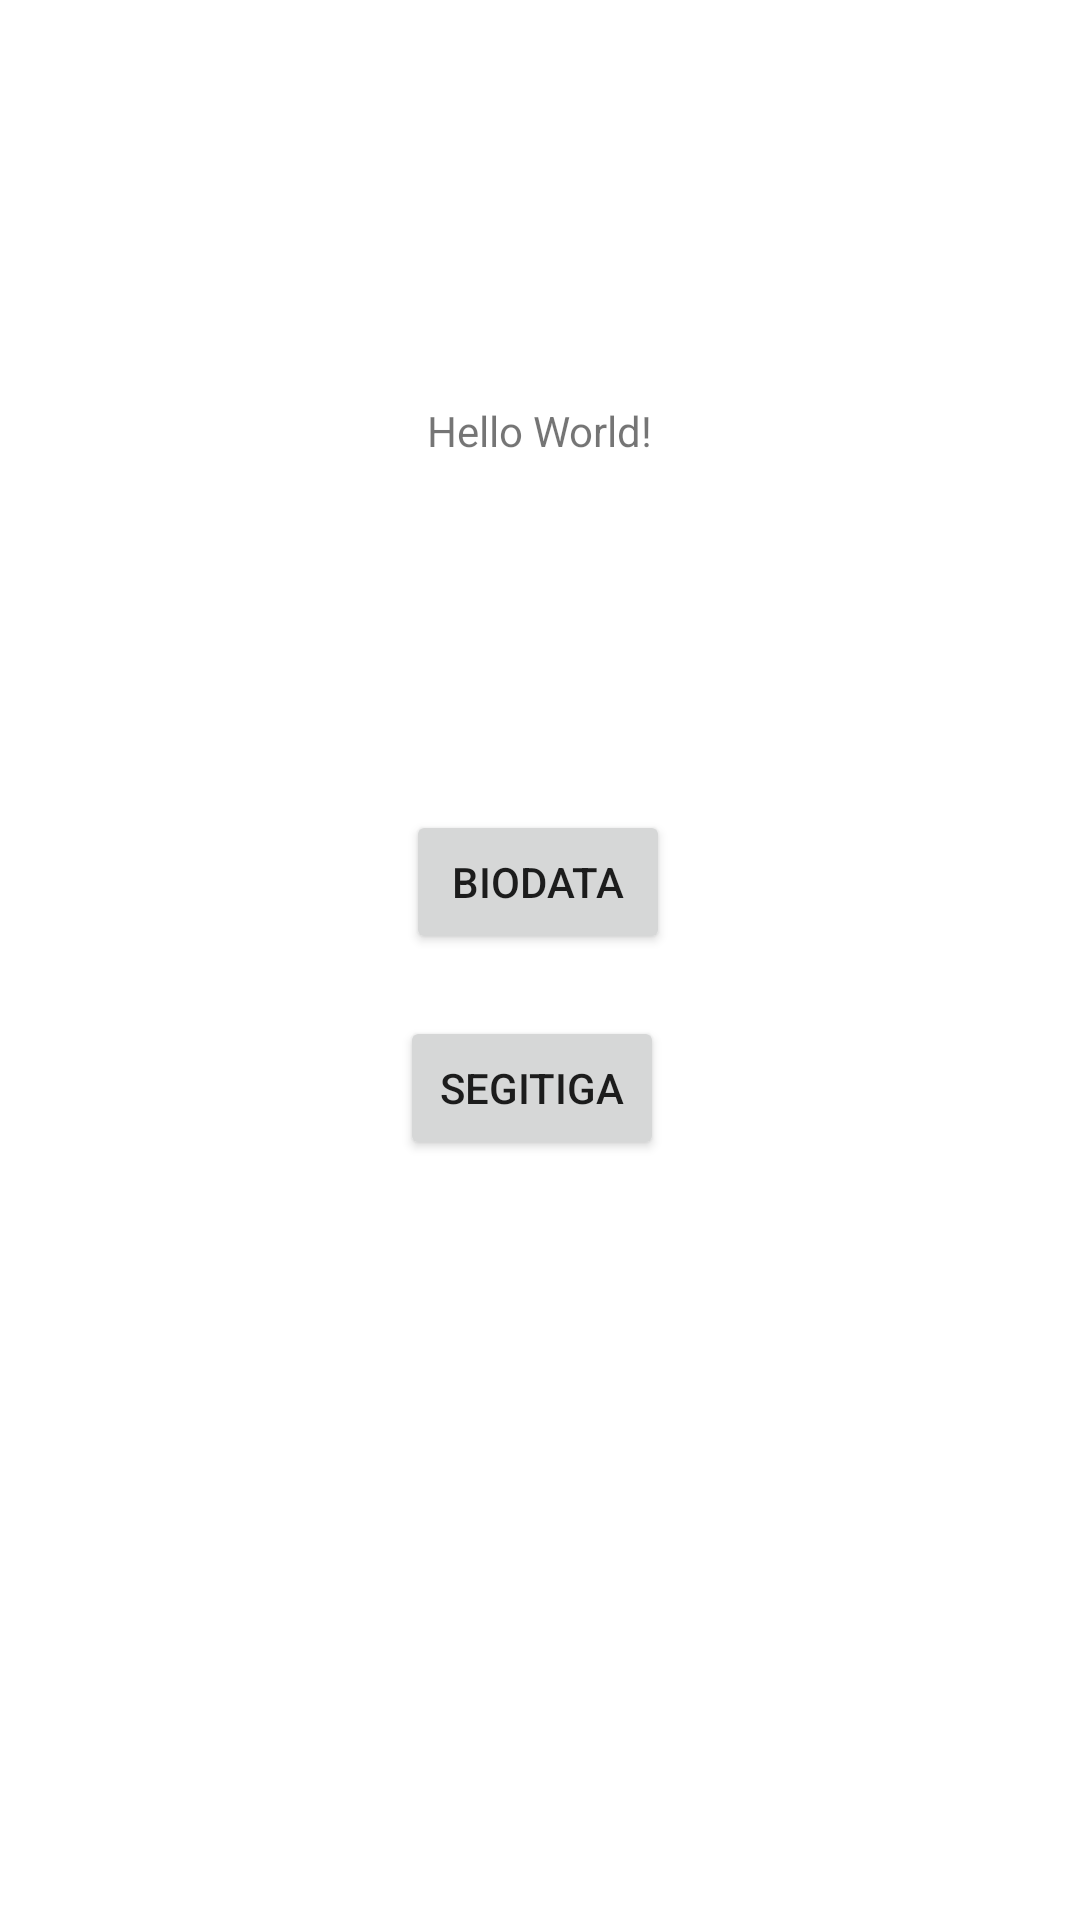

Here is an Android app screen rendered from its layout file. Give the layout XML and the strings, colors and styles it references.
<!-- AndroidManifest.xml: application theme Theme.Lat1 -->
<!-- res/layout/activity_main.xml -->
<?xml version="1.0" encoding="utf-8"?>
<androidx.constraintlayout.widget.ConstraintLayout xmlns:android="http://schemas.android.com/apk/res/android"
    xmlns:app="http://schemas.android.com/apk/res-auto"
    xmlns:tools="http://schemas.android.com/tools"
    android:layout_width="match_parent"
    android:layout_height="match_parent"
    tools:context=".MainActivity">

    <TextView
        android:id="@+id/textView5"
        android:layout_width="wrap_content"
        android:layout_height="wrap_content"
        android:text="Hello World!"
        app:layout_constraintBottom_toBottomOf="parent"
        app:layout_constraintEnd_toEndOf="parent"
        app:layout_constraintStart_toStartOf="parent"
        app:layout_constraintTop_toTopOf="parent"
        app:layout_constraintVertical_bias="0.216" />

    <Button
        android:id="@+id/button"
        android:layout_width="wrap_content"
        android:layout_height="wrap_content"
        android:layout_marginTop="117dp"
        android:onClick="biodata"
        android:text="Biodata"
        app:layout_constraintBottom_toBottomOf="parent"
        app:layout_constraintEnd_toEndOf="parent"
        app:layout_constraintHorizontal_bias="0.498"
        app:layout_constraintStart_toStartOf="parent"
        app:layout_constraintTop_toBottomOf="@+id/textView5"
        app:layout_constraintVertical_bias="0.0" />

    <Button
        android:id="@+id/button2"
        android:layout_width="wrap_content"
        android:layout_height="wrap_content"
        android:onClick="segitiga"
        android:text="Segitiga"
        app:layout_constraintBottom_toBottomOf="parent"
        app:layout_constraintEnd_toEndOf="parent"
        app:layout_constraintHorizontal_bias="0.49"
        app:layout_constraintStart_toStartOf="parent"
        app:layout_constraintTop_toTopOf="parent"
        app:layout_constraintVertical_bias="0.572" />

</androidx.constraintlayout.widget.ConstraintLayout>
<!-- resources referenced by this layout -->
<resources>
  <style name="Theme.Lat1" parent="Theme.MaterialComponents.DayNight.DarkActionBar">
          
          <item name="colorPrimary">@color/purple_500</item>
          <item name="colorPrimaryVariant">@color/purple_700</item>
          <item name="colorOnPrimary">@color/white</item>
          
          <item name="colorSecondary">@color/teal_200</item>
          <item name="colorSecondaryVariant">@color/teal_700</item>
          <item name="colorOnSecondary">@color/black</item>
          
          <item name="android:statusBarColor" tools:targetApi="l">?attr/colorPrimaryVariant</item>
          
      </style>
  <!-- not gathered from this repository: default colours our renderer supplied (Android Studio template values) -->
  <color name="purple_500">#FF6200EE</color>
  <color name="purple_700">#FF3700B3</color>
  <color name="teal_200">#FF03DAC5</color>
  <color name="teal_700">#FF018786</color>
  <color name="black">#FF000000</color>
  <color name="white">#FFFFFFFF</color>
</resources>
